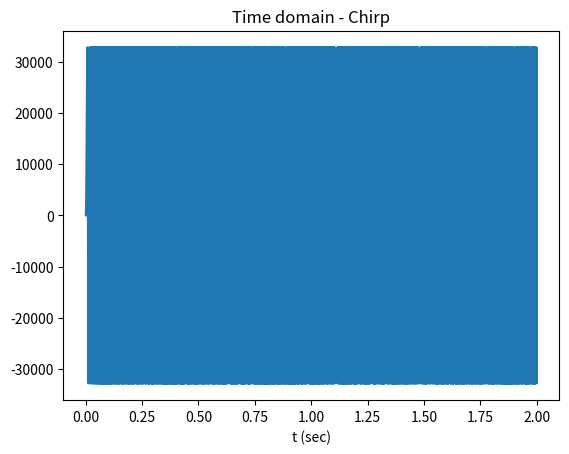
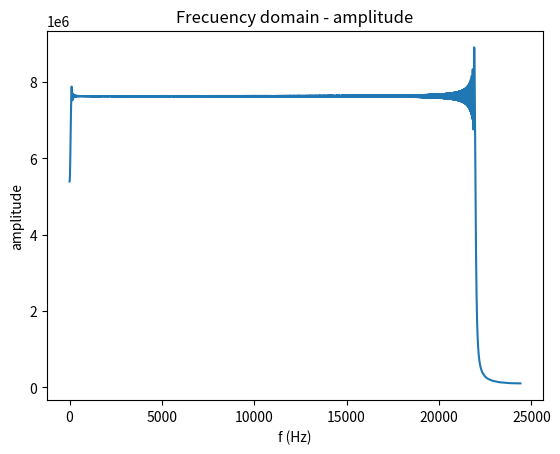
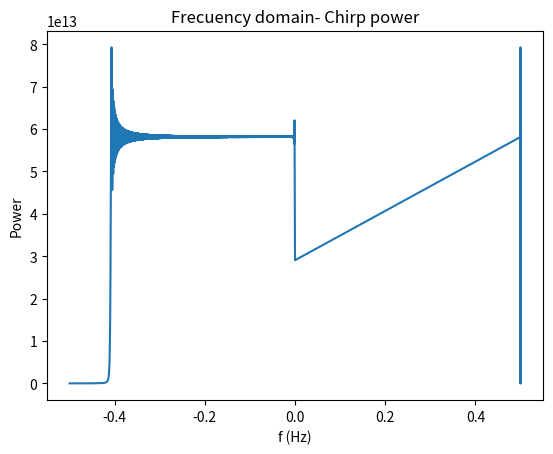

Write Python code to recreate these figures, in order.
import numpy as np

from scipy.signal import chirp, spectrogram
from scipy.io.wavfile import write
from scipy.fft import fft, fftfreq

import matplotlib.pyplot as plt




def generate_sweep(start_f,stop_f,T,fs):


   #t = np.linspace(0, 100, 96000)
   start_f=start_f       #Start frequency
   stop_f=stop_f      #Stop frequency
   #t1=1     
   T=T       #Time interval
   fs=fs  #sample rate assume 4*highest frecuency is enough
   N = fs*T   # total amount of sample points
   t = np.arange(0, int(T*fs)) / fs
   t_space = 1/fs

   w = chirp(t, f0=start_f, t1=T, f1=stop_f, method='linear',phi=-90)   # Generates the chirp 

   #converts to int16
   normalized_tone = np.int16((w / w.max()) * 32767)   # normalized to fit targetet format for n bit use (2^(n)/2  -1) = 32767 for 16bit. #this value sets the amplitude.


   # Plot time domain
   plt.figure()
   plt.plot(t, normalized_tone)
   plt.title("Time domain - Chirp")
   plt.xlabel('t (sec)')
   

   # Plot Magnitude of FFT
   yf = np.fft.fft(normalized_tone)
   xf = np.fft.fftfreq(N,t_space)                  # N=window length,  (1/fs)=Spacing between samples 
   plt.figure()
   plt.plot(xf[0:N//2], np.abs(yf[0:N//2]))
   plt.title("Frecuency domain - amplitude")
   plt.xlabel('f (Hz)')
   plt.ylabel("amplitude")
  
   # Plot power spectrum of FFT
   power = np.abs(np.fft.fft(normalized_tone))**2
   freqs = np.fft.fftfreq(N,t)
   idx = np.argsort(freqs)
   plt.figure()
   plt.plot(freqs[idx], power[idx])
   plt.title("Frecuency domain- Chirp power")
   plt.xlabel('f (Hz)')
   plt.ylabel("Power")

   plt.show()
 
   

   return w,normalized_tone

def create_sound_file(normalized_tone,fs):


   write("example.wav",fs , normalized_tone)


    ############ MAIN #############
if __name__ == '__main__':
   
   start_f=0       #Start frequency
   stop_f=22000      #Stop frequency   
   T=2       #Time interval
   fs=48828   #sample rate assume 4*highest frecuency is enough
   N = fs*T   # total amount of sample points
   

   chirp_signal,normalized_tone = generate_sweep(start_f,stop_f,T,fs)
   create_sound_file(normalized_tone,fs)